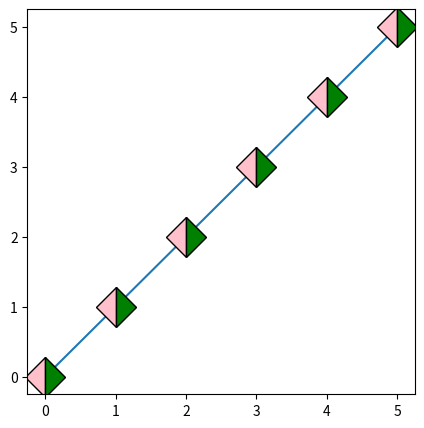

Write the Python code that produced this figure.

# Librerias

import matplotlib.pyplot as plt
import numpy as np

# Tamaño de la grafica

fig, grafica = plt.subplots(figsize = (5, 5))

# Datos

x = np.arange(6)
y = x

# Grafica lineal

grafica.plot(
	x, y, marker = "D",
	markerfacecolor = "pink", markeredgecolor = "k",
	fillstyle = "left", markersize = 20,
	markerfacecoloralt = "green")

plt.show()